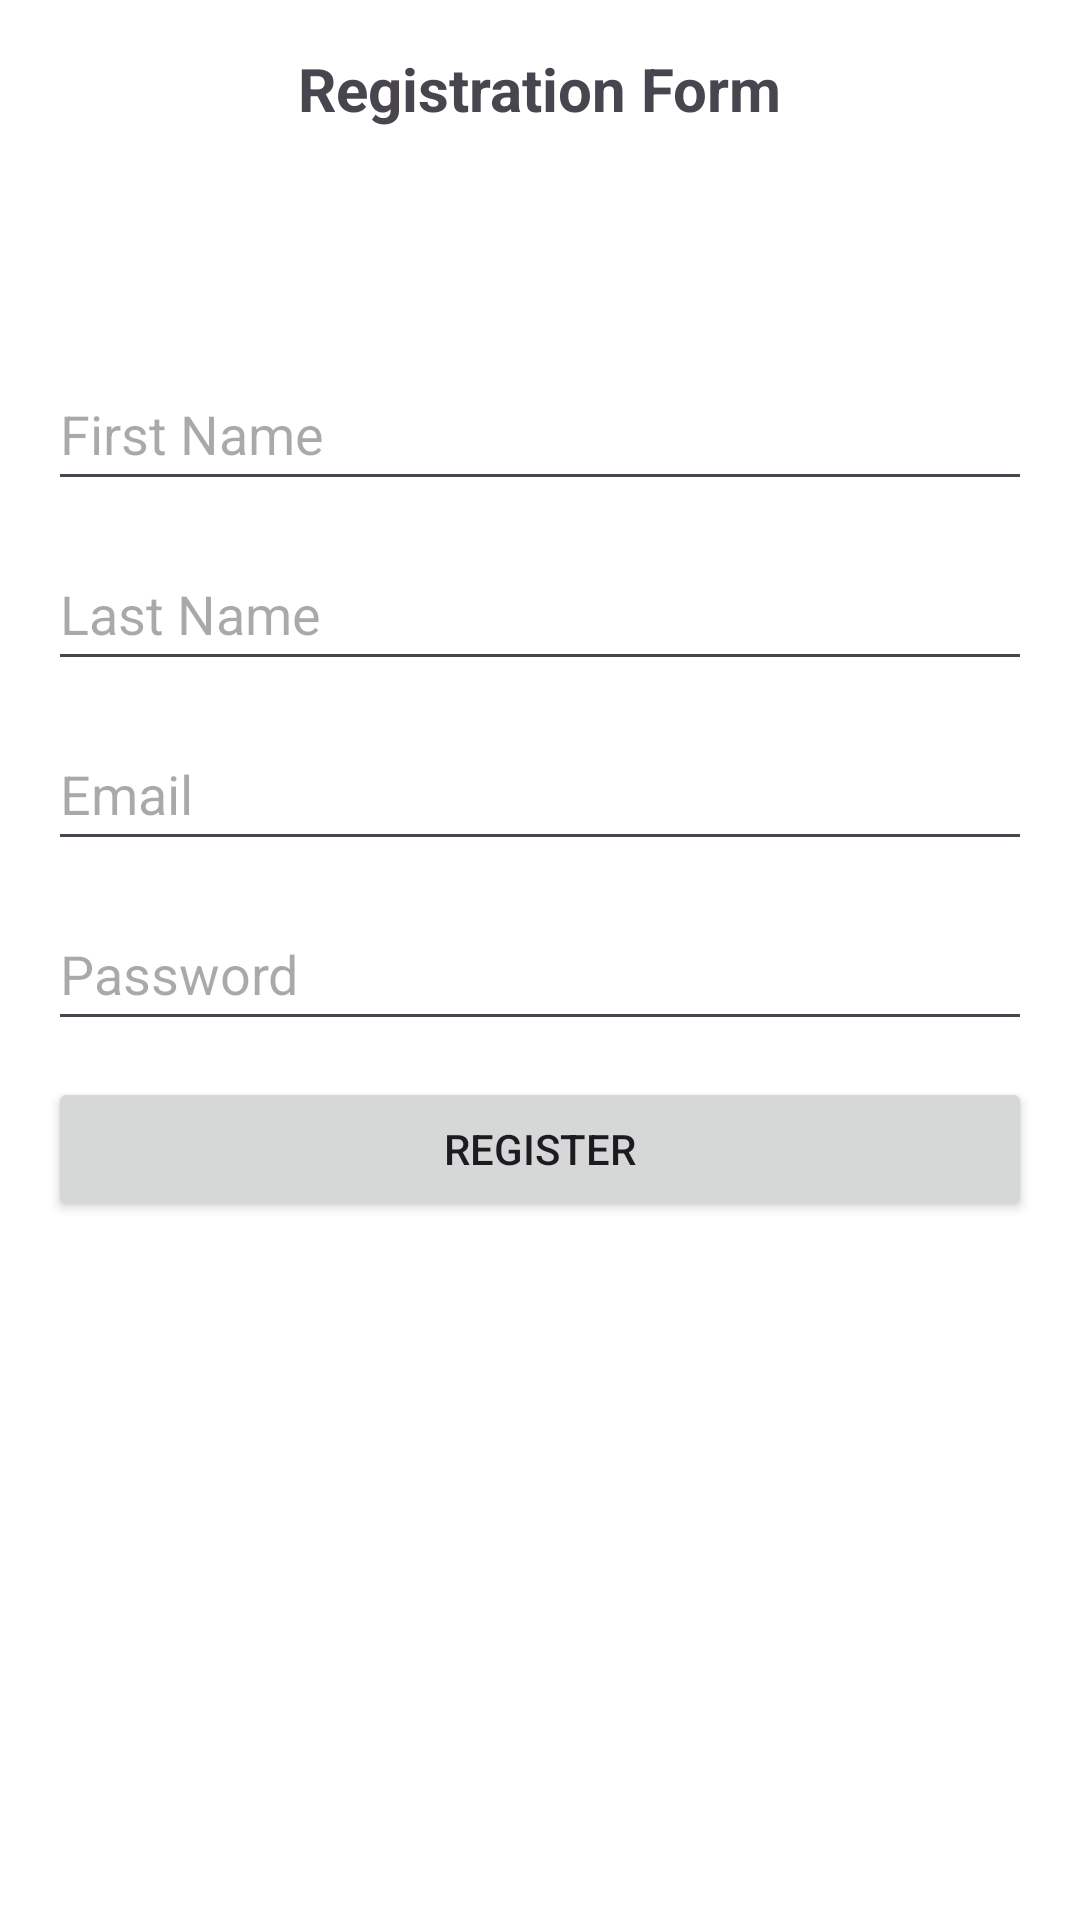

Android layout source for this screen:
<!-- AndroidManifest.xml: application theme Theme.CropWatch_App -->
<!-- res/layout/activity_registform.xml -->
<?xml version="1.0" encoding="utf-8"?>
<androidx.constraintlayout.widget.ConstraintLayout xmlns:android="http://schemas.android.com/apk/res/android"
    xmlns:app="http://schemas.android.com/apk/res-auto"
    xmlns:tools="http://schemas.android.com/tools"
    android:layout_width="match_parent"
    android:layout_height="match_parent"
    android:padding="16dp"
    android:background="@color/white">

    
    <TextView
        android:id="@+id/textView2"
        android:layout_width="wrap_content"
        android:layout_height="wrap_content"
        android:text="Registration Form"
        android:textSize="20sp"
        android:textStyle="bold"
        app:layout_constraintTop_toTopOf="parent"
        app:layout_constraintStart_toStartOf="parent"
        app:layout_constraintEnd_toEndOf="parent"
        android:layout_marginBottom="16dp" />

    
    <EditText
        android:id="@+id/editTextFirstName"
        android:layout_width="0dp"
        android:layout_height="wrap_content"
        android:layout_marginTop="76dp"
        android:hint="First Name"
        android:minHeight="48dp"
        app:layout_constraintEnd_toEndOf="parent"
        app:layout_constraintStart_toStartOf="parent"
        app:layout_constraintTop_toBottomOf="@id/textView2" />

    
    <EditText
        android:id="@+id/editTextLastName"
        android:layout_width="0dp"
        android:layout_height="wrap_content"
        android:layout_marginTop="12dp"
        android:hint="Last Name"
        android:minHeight="48dp"
        app:layout_constraintEnd_toEndOf="parent"
        app:layout_constraintStart_toStartOf="parent"
        app:layout_constraintTop_toBottomOf="@id/editTextFirstName" />

    
    <EditText
        android:id="@+id/editTextEmail"
        android:layout_width="0dp"
        android:layout_height="wrap_content"
        android:layout_marginTop="12dp"
        android:hint="Email"
        android:inputType="textEmailAddress"
        android:minHeight="48dp"
        app:layout_constraintEnd_toEndOf="parent"
        app:layout_constraintStart_toStartOf="parent"
        app:layout_constraintTop_toBottomOf="@id/editTextLastName" />

    
    <EditText
        android:id="@+id/editTextPassword"
        android:layout_width="0dp"
        android:layout_height="wrap_content"
        android:layout_marginTop="12dp"
        android:hint="Password"
        android:inputType="textPassword"
        android:minHeight="48dp"
        app:layout_constraintEnd_toEndOf="parent"
        app:layout_constraintStart_toStartOf="parent"
        app:layout_constraintTop_toBottomOf="@id/editTextEmail" />

    
    <Button
        android:id="@+id/registerButton"
        android:layout_width="0dp"
        android:layout_height="wrap_content"
        android:layout_marginTop="12dp"
        android:text="Register"
        app:layout_constraintEnd_toEndOf="parent"
        app:layout_constraintStart_toStartOf="parent"
        app:layout_constraintTop_toBottomOf="@id/editTextPassword"
        tools:ignore="VisualLintButtonSize" />

</androidx.constraintlayout.widget.ConstraintLayout>
<!-- resources referenced by this layout -->
<resources>
  <color name="white">#FFFFFFFF</color>
  <style name="Theme.CropWatch_App" parent="Base.Theme.CropWatch_App" />
  <style name="Base.Theme.CropWatch_App" parent="Theme.Material3.DayNight.NoActionBar">
          
          
      </style>
</resources>
